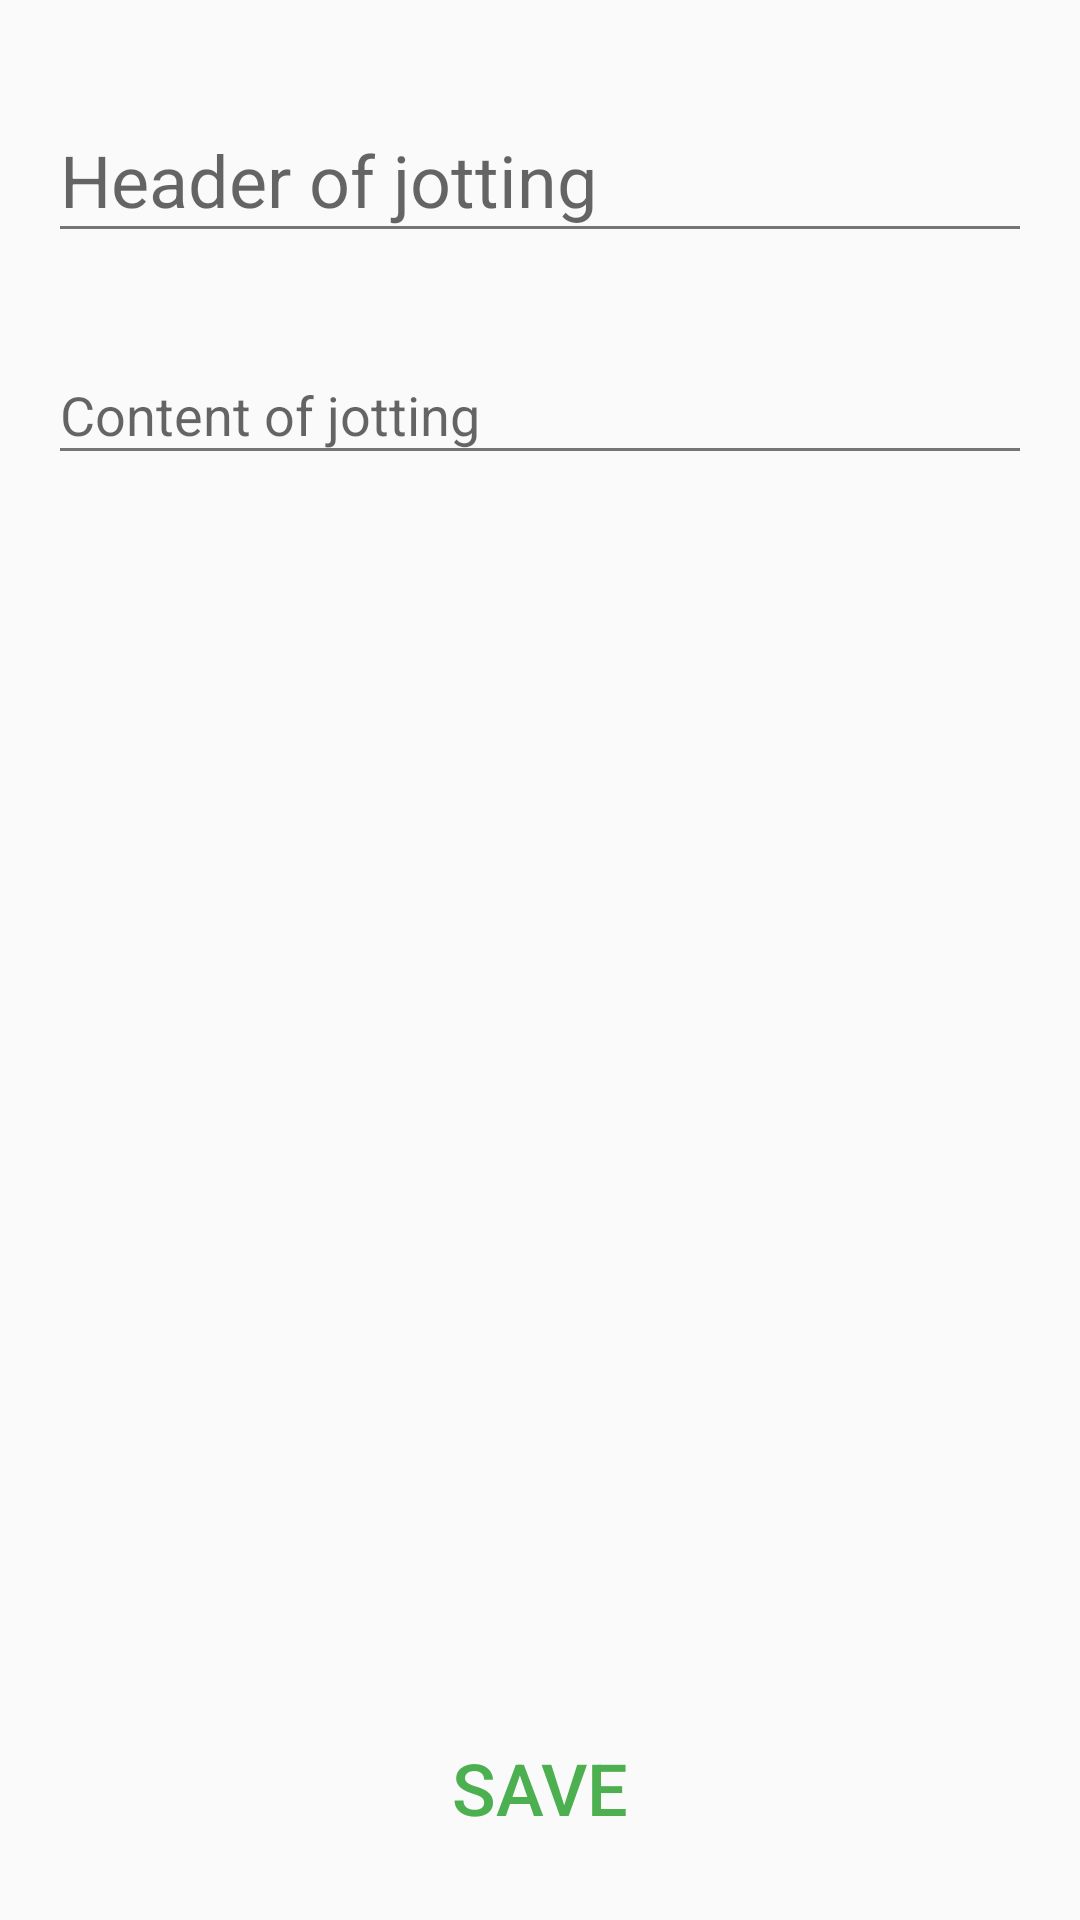

The Android layout XML behind this screen, and the referenced resources:
<!-- AndroidManifest.xml: application theme AppTheme -->
<!-- res/layout/content_create_edit.xml -->
<?xml version="1.0" encoding="utf-8"?>
<RelativeLayout
    xmlns:android="http://schemas.android.com/apk/res/android"
    xmlns:app="http://schemas.android.com/apk/res-auto"
    xmlns:tools="http://schemas.android.com/tools"
    android:layout_width="match_parent"
    android:layout_height="match_parent"
    android:paddingBottom="@dimen/activity_vertical_margin"
    android:paddingLeft="@dimen/activity_horizontal_margin"
    android:paddingRight="@dimen/activity_horizontal_margin"
    android:paddingTop="@dimen/activity_vertical_margin"
    app:layout_behavior="@string/appbar_scrolling_view_behavior"
    tools:context="com.vipulsolanki.jottings.CreateEditActivity"
    tools:showIn="@layout/activity_create_edit">

    <Button
        android:id="@+id/btn_save"
        android:layout_width="match_parent"
        android:layout_height="wrap_content"
        android:minWidth="64dp"
        android:maxWidth="192dp"
        android:minHeight="56dp"
        style="@style/Jotting.Widget.Button.Borderless"
        android:text="@string/save_button_label"
        android:layout_alignParentBottom="true"
        tools:text="SAVE"/>


    <android.support.design.widget.TextInputLayout
        android:id="@+id/textInputHeader"
        android:layout_width="match_parent"
        android:layout_height="wrap_content"
        android:layout_alignParentTop="true"
        android:paddingTop="8dp"
        android:paddingBottom="16dp"
        app:hintTextAppearance="@style/TextAppearance.AppCompat.Caption"
        android:hint="Header of jotting" >

        <EditText
            android:id="@+id/et_header"
            android:layout_width="match_parent"
            android:layout_height="wrap_content"
            android:maxLines="2"
            android:textAppearance="@style/Widget.AppCompat.EditText"
            android:textSize="24sp"
            android:textColor="@color/primary_text" />

    </android.support.design.widget.TextInputLayout>


    <android.support.design.widget.TextInputLayout
        android:id="@+id/textInputBody"
        android:layout_width="match_parent"
        android:layout_height="wrap_content"
        android:layout_below="@id/textInputHeader"
        app:hintTextAppearance="@style/TextAppearance.AppCompat.Medium"
        android:hint="Content of jotting"
        android:minHeight="256dp">

        <EditText
            android:id="@+id/et_body"
            android:layout_width="match_parent"
            android:layout_height="wrap_content"
            android:layout_below="@id/et_header"
            android:maxLines="10"
            android:textAppearance="@style/Widget.AppCompat.EditText"
            android:textSize="18sp" />

    </android.support.design.widget.TextInputLayout>



</RelativeLayout>
<!-- res/layout/activity_create_edit.xml (included above) -->
<?xml version="1.0" encoding="utf-8"?>
<android.support.design.widget.CoordinatorLayout
    xmlns:android="http://schemas.android.com/apk/res/android"
    xmlns:app="http://schemas.android.com/apk/res-auto"
    xmlns:tools="http://schemas.android.com/tools"
    android:layout_width="match_parent"
    android:layout_height="match_parent"
    android:fitsSystemWindows="true"
    tools:context="com.vipulsolanki.jottings.CreateEditActivity">

    <android.support.design.widget.AppBarLayout
        android:layout_width="match_parent"
        android:layout_height="wrap_content"
        android:theme="@style/AppTheme.AppBarOverlay">

        <android.support.v7.widget.Toolbar
            android:id="@+id/toolbar"
            android:layout_width="match_parent"
            android:layout_height="?attr/actionBarSize"
            android:background="?attr/colorPrimary"
            app:popupTheme="@style/AppTheme.PopupOverlay"/>

    </android.support.design.widget.AppBarLayout>

    <include layout="@layout/content_create_edit"/>

</android.support.design.widget.CoordinatorLayout>
<!-- resources referenced by this layout -->
<resources>
  <color name="primary_text">#212121</color>
  <dimen name="activity_horizontal_margin">16dp</dimen>
  <dimen name="activity_vertical_margin">16dp</dimen>
  <string name="save_button_label">SAVE</string>
  <style name="AppTheme.AppBarOverlay" parent="ThemeOverlay.AppCompat.Dark.ActionBar" />
  <style name="AppTheme.PopupOverlay" parent="ThemeOverlay.AppCompat.Light" />
  <style name="Jotting.Widget.Button.Borderless" parent="Widget.AppCompat.Button.Borderless">
          <item name="android:textColor">@color/accent</item>
          <item name="android:textSize">24sp</item>
      </style>
  <style name="AppTheme" parent="Theme.AppCompat.Light.DarkActionBar">
          
          <item name="colorPrimary">@color/primary</item>
          <item name="colorPrimaryDark">@color/primary_dark</item>
          <item name="colorAccent">@color/accent</item>
  
          <item name="android:textColorPrimary">@color/primary_text</item>
          <item name="android:textColor">@color/primary_text</item>
          <item name="android:textColorSecondary">@color/secondary_text</item>
  
      </style>
  <color name="accent">#4CAF50</color>
  <color name="primary">#2196F3</color>
  <color name="primary_dark">#1976D2</color>
  <color name="secondary_text">#757575</color>
</resources>
